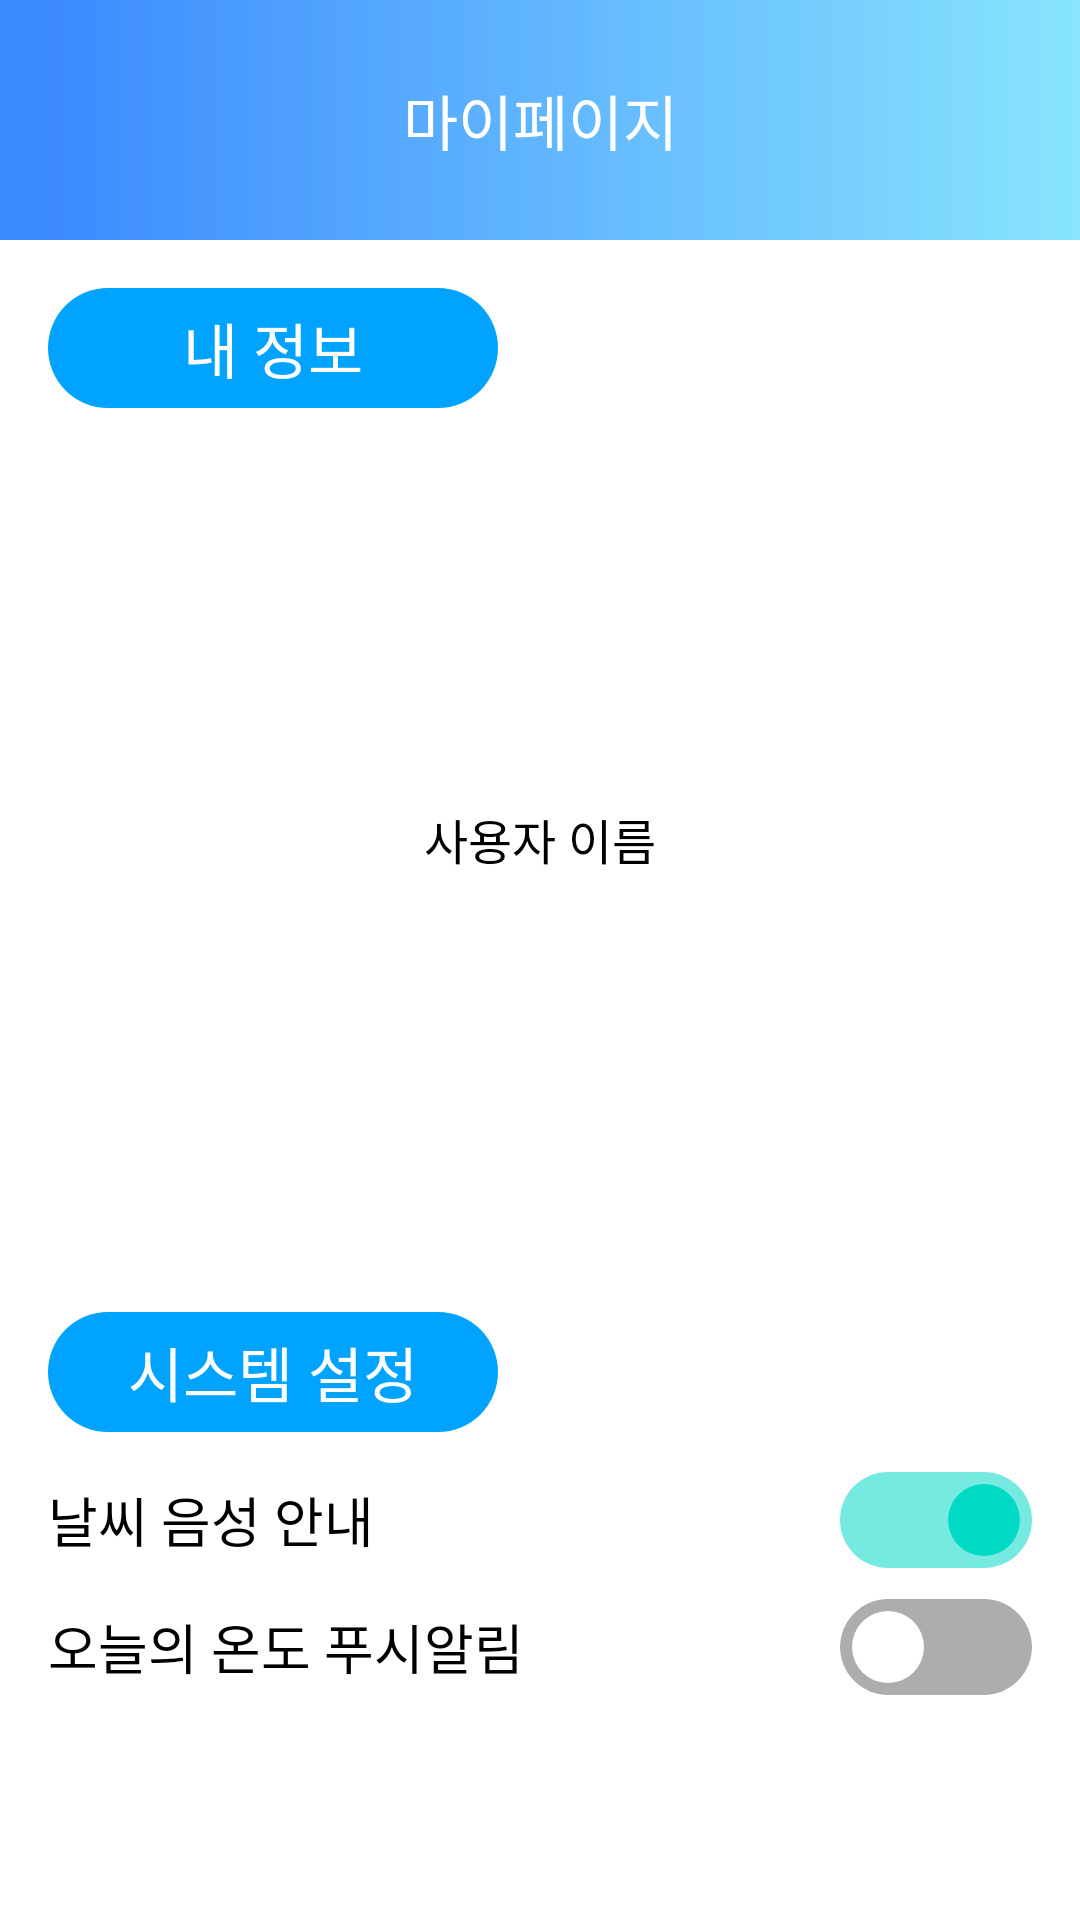

Produce the Android XML layout that renders to this screen, including the resource entries it uses.
<!-- AndroidManifest.xml: application theme Base.Theme.TodayWeather -->
<!-- res/layout/fragment_my_page.xml -->
<?xml version="1.0" encoding="utf-8"?>
<androidx.constraintlayout.widget.ConstraintLayout
    xmlns:android="http://schemas.android.com/apk/res/android"
    xmlns:app="http://schemas.android.com/apk/res-auto"
    xmlns:tools="http://schemas.android.com/tools"
    android:id="@+id/mypage_fragment"
    android:layout_width="match_parent"
    android:layout_height="match_parent"
    android:background="@color/white"
    tools:context=".ui.mypage.MyPageFragment">
    <androidx.constraintlayout.widget.ConstraintLayout
        android:id="@+id/ly_toolbar"
        android:layout_width="match_parent"
        android:layout_height="@dimen/toolbar_size"
        app:layout_constraintTop_toTopOf="parent"
        app:layout_constraintStart_toStartOf="parent"
        app:layout_constraintEnd_toEndOf="parent"
        android:background="@drawable/toolbar_background">
        <com.google.android.material.textview.MaterialTextView
            android:id="@+id/tv_title"
            android:layout_width="wrap_content"
            android:layout_height="wrap_content"
            android:text="마이페이지"
            android:textAppearance="@style/home_location"
            app:layout_constraintStart_toStartOf="parent"
            app:layout_constraintEnd_toEndOf="parent"
            app:layout_constraintTop_toTopOf="parent"
            app:layout_constraintBottom_toBottomOf="parent" />
    </androidx.constraintlayout.widget.ConstraintLayout>
    <com.google.android.material.textview.MaterialTextView
        android:id="@+id/tv_user_title"
        android:layout_width="150dp"
        android:layout_height="40dp"
        android:layout_marginStart="@dimen/activity_vertical_margin"
        android:layout_marginTop="@dimen/activity_vertical_margin"
        android:background="@drawable/mypage_title"
        android:gravity="center"
        android:text="@string/settings_my_page"
        android:textAppearance="@style/home_content"
        app:layout_constraintStart_toStartOf="parent"
        app:layout_constraintTop_toBottomOf="@id/ly_toolbar" />

    <com.google.android.material.imageview.ShapeableImageView
        android:id="@+id/iv_user"
        android:layout_width="100dp"
        android:layout_height="100dp"
        android:layout_marginTop="@dimen/home_horizontal_margin"
        android:src="@drawable/ic_launcher_background"
        app:layout_constraintEnd_toEndOf="parent"
        app:layout_constraintStart_toStartOf="parent"
        app:layout_constraintTop_toBottomOf="@id/tv_user_title"
        app:shapeAppearance="@style/ShapeAppearanceOverlay.App.CornerSize50Percent" />

    <com.google.android.material.textview.MaterialTextView
        android:id="@+id/tv_user_name"
        android:layout_width="wrap_content"
        android:layout_height="wrap_content"
        android:layout_marginTop="@dimen/home_horizontal_margin"
        android:text="@string/settings_user_name"
        android:textAppearance="@style/mypage_user_name"
        app:layout_constraintEnd_toEndOf="parent"
        app:layout_constraintStart_toStartOf="parent"
        app:layout_constraintTop_toBottomOf="@id/iv_user" />

    <Spinner
        android:id="@+id/spinner_style"
        style="@style/SpinnerStyle"
        android:layout_width="200dp"
        android:layout_height="50dp"
        android:layout_marginTop="@dimen/activity_vertical_margin"
        app:layout_constraintEnd_toEndOf="parent"
        app:layout_constraintHorizontal_bias="0.497"
        app:layout_constraintStart_toStartOf="parent"
        app:layout_constraintTop_toBottomOf="@id/tv_user_name" />

    <com.google.android.material.textview.MaterialTextView
        android:id="@+id/tv_system_title"
        android:layout_width="150dp"
        android:layout_height="40dp"
        android:layout_marginStart="@dimen/activity_vertical_margin"
        android:layout_marginTop="80dp"
        android:background="@drawable/mypage_title"
        android:gravity="center"
        android:text="@string/settings_system_setting"
        android:textAppearance="@style/home_content"
        app:layout_constraintStart_toStartOf="parent"
        app:layout_constraintTop_toBottomOf="@id/spinner_style" />

    <com.google.android.material.textview.MaterialTextView
        android:id="@+id/tv_settings_tts"
        android:layout_width="wrap_content"
        android:layout_height="wrap_content"
        android:text="@string/settings_setting_tts"
        android:textAppearance="@style/mypage_system_settings"
        android:layout_marginTop="@dimen/activity_vertical_margin"
        app:layout_constraintStart_toStartOf="@id/tv_system_title"
        app:layout_constraintTop_toBottomOf="@id/tv_system_title" />

    <com.google.android.material.textview.MaterialTextView
        android:id="@+id/tv_settings_push"
        android:layout_width="wrap_content"
        android:layout_height="wrap_content"
        android:text="@string/settings_setting_push"
        android:textAppearance="@style/mypage_system_settings"
        android:layout_marginTop="@dimen/activity_vertical_margin"
        app:layout_constraintStart_toStartOf="@id/tv_settings_tts"
        app:layout_constraintTop_toBottomOf="@id/tv_settings_tts" />

    <com.google.android.material.switchmaterial.SwitchMaterial
        android:id="@+id/switch_tts"
        android:layout_width="wrap_content"
        android:layout_height="wrap_content"
        android:checked="true"
        android:thumb="@drawable/switch_thumb"
        app:track="@drawable/switch_track"
        app:thumbTextPadding="24dp"
        app:switchMinWidth="0dp"
        android:layout_marginEnd="@dimen/activity_vertical_margin"
        app:layout_constraintTop_toTopOf="@id/tv_settings_tts"
        app:layout_constraintEnd_toEndOf="parent"
        app:layout_constraintBottom_toBottomOf="@id/tv_settings_tts" />

    <com.google.android.material.switchmaterial.SwitchMaterial
        android:id="@+id/switch_push"
        android:layout_width="wrap_content"
        android:layout_height="wrap_content"
        android:checked="false"
        android:thumb="@drawable/switch_thumb"
        app:track="@drawable/switch_track"
        app:thumbTextPadding="24dp"
        app:switchMinWidth="0dp"
        android:layout_marginEnd="@dimen/activity_vertical_margin"
        app:layout_constraintTop_toTopOf="@id/tv_settings_push"
        app:layout_constraintEnd_toEndOf="parent"
        app:layout_constraintBottom_toBottomOf="@id/tv_settings_push" />

    <com.google.android.material.textview.MaterialTextView
        android:id="@+id/btn_logout"
        android:layout_width="150dp"
        android:layout_height="40dp"
        android:layout_marginStart="@dimen/activity_vertical_margin"
        android:layout_marginTop="80dp"
        android:background="@drawable/mypage_title"
        android:gravity="center"
        android:text="@string/settings_logout"
        android:textAppearance="@style/home_content"
        app:layout_constraintTop_toBottomOf="@id/tv_settings_push"
        app:layout_constraintStart_toStartOf="parent"
        app:layout_constraintEnd_toEndOf="parent"
        app:layout_constraintBottom_toBottomOf="parent"/>

</androidx.constraintlayout.widget.ConstraintLayout>
<!-- resources referenced by this layout -->
<resources>
  <color name="white">#FFFFFFFF</color>
  <dimen name="activity_vertical_margin">16dp</dimen>
  <dimen name="home_horizontal_margin">16dp</dimen>
  <dimen name="toolbar_size">80dp</dimen>
  <!-- drawable mypage_title (drawable) -->
  <?xml version="1.0" encoding="utf-8"?>
  <shape xmlns:android="http://schemas.android.com/apk/res/android"
      android:color="@color/primary_01"
      android:shape="rectangle">
      <solid android:color="@color/primary_01"/>
      <corners android:radius="30dp"/>
  </shape>
  <string name="settings_logout">로그아웃</string>
  <string name="settings_my_page">내 정보</string>
  <string name="settings_setting_push">오늘의 온도 푸시알림</string>
  <string name="settings_setting_tts">날씨 음성 안내</string>
  <string name="settings_system_setting">시스템 설정</string>
  <string name="settings_user_name">사용자 이름</string>
  <style name="ShapeAppearanceOverlay.App.CornerSize50Percent" parent="">
          <item name="cornerSize">50%</item>
      </style>
  <style name="SpinnerStyle" parent="Widget.AppCompat.Spinner">
          <item name="android:background">@drawable/spinner_dropdown</item>
          <item name="android:popupBackground">@color/custom_spinner_dropdown_background</item>
          <item name="android:textColor">@color/custom_spinner_text_color</item>
      </style>
  <style name="home_content">
          <item name="android:textSize">20sp</item>
          <item name="android:textColor">#FFFFFF</item>
      </style>
  <style name="home_location">
          <item name="android:textSize">20sp</item>
          <item name="android:textColor">#FFFFFF</item>
      </style>
  <style name="mypage_system_settings">
          <item name="android:textSize">18sp</item>
          <item name="android:textColor">@color/black</item>
      </style>
  <style name="mypage_user_name">
          <item name="android:textSize">16sp</item>
          <item name="android:textColor">@color/black</item>
      </style>
  <style name="Base.Theme.TodayWeather" parent="Theme.MaterialComponents.DayNight.NoActionBar">
          
          <item name="android:statusBarColor">@android:color/transparent</item>
          <item name="android:enforceStatusBarContrast" tools:targetApi="q">false</item>
          <item name="materialAlertDialogTheme">@style/ThemeOverlay.App.MaterialAlertDialog</item>
          
          <item name="bottomSheetDialogTheme">@style/ModalBottomSheetDialog</item>
      </style>
  <color name="primary_01">#FF00A3FF</color>
  <color name="text_hint">#818181</color>
  <color name="light_gray">#BFBFBF</color>
  <!-- drawable spinner_dropdown (drawable) -->
  <shape xmlns:android="http://schemas.android.com/apk/res/android">
      <solid android:color="@color/custom_spinner_background_color" />
      <corners android:radius="8dp" />
  </shape>
  <color name="custom_spinner_dropdown_background">#FFFFFFFF</color>
  <color name="custom_spinner_text_color">#FF00A3FF</color>
  <color name="black">#FF000000</color>
  <style name="ThemeOverlay.App.MaterialAlertDialog" parent="ThemeOverlay.MaterialComponents.MaterialAlertDialog">
          <item name="alertDialogStyle">@style/MaterialAlertDialog.App</item>
      </style>
  <style name="ModalBottomSheetDialog" parent="ThemeOverlay.Material3.BottomSheetDialog">
          <item name="bottomSheetStyle">@style/ModalBottomSheet</item>
      </style>
  <color name="custom_spinner_background_color">#FFFFFFFF</color>
  <style name="MaterialAlertDialog.App" parent="MaterialAlertDialog.Material3">
          <item name="shapeAppearance">@style/ShapeAppearance.App.MediumComponent</item>
          <item name="shapeAppearanceOverlay">@null</item>
      </style>
  <style name="ModalBottomSheet" parent="Widget.Material3.BottomSheet.Modal">
          
      </style>
  <style name="ShapeAppearance.App.MediumComponent" parent="ShapeAppearance.Material3.MediumComponent">
          <item name="cornerFamily">cut</item>
          <item name="cornerSize">8dp</item>
      </style>
</resources>
